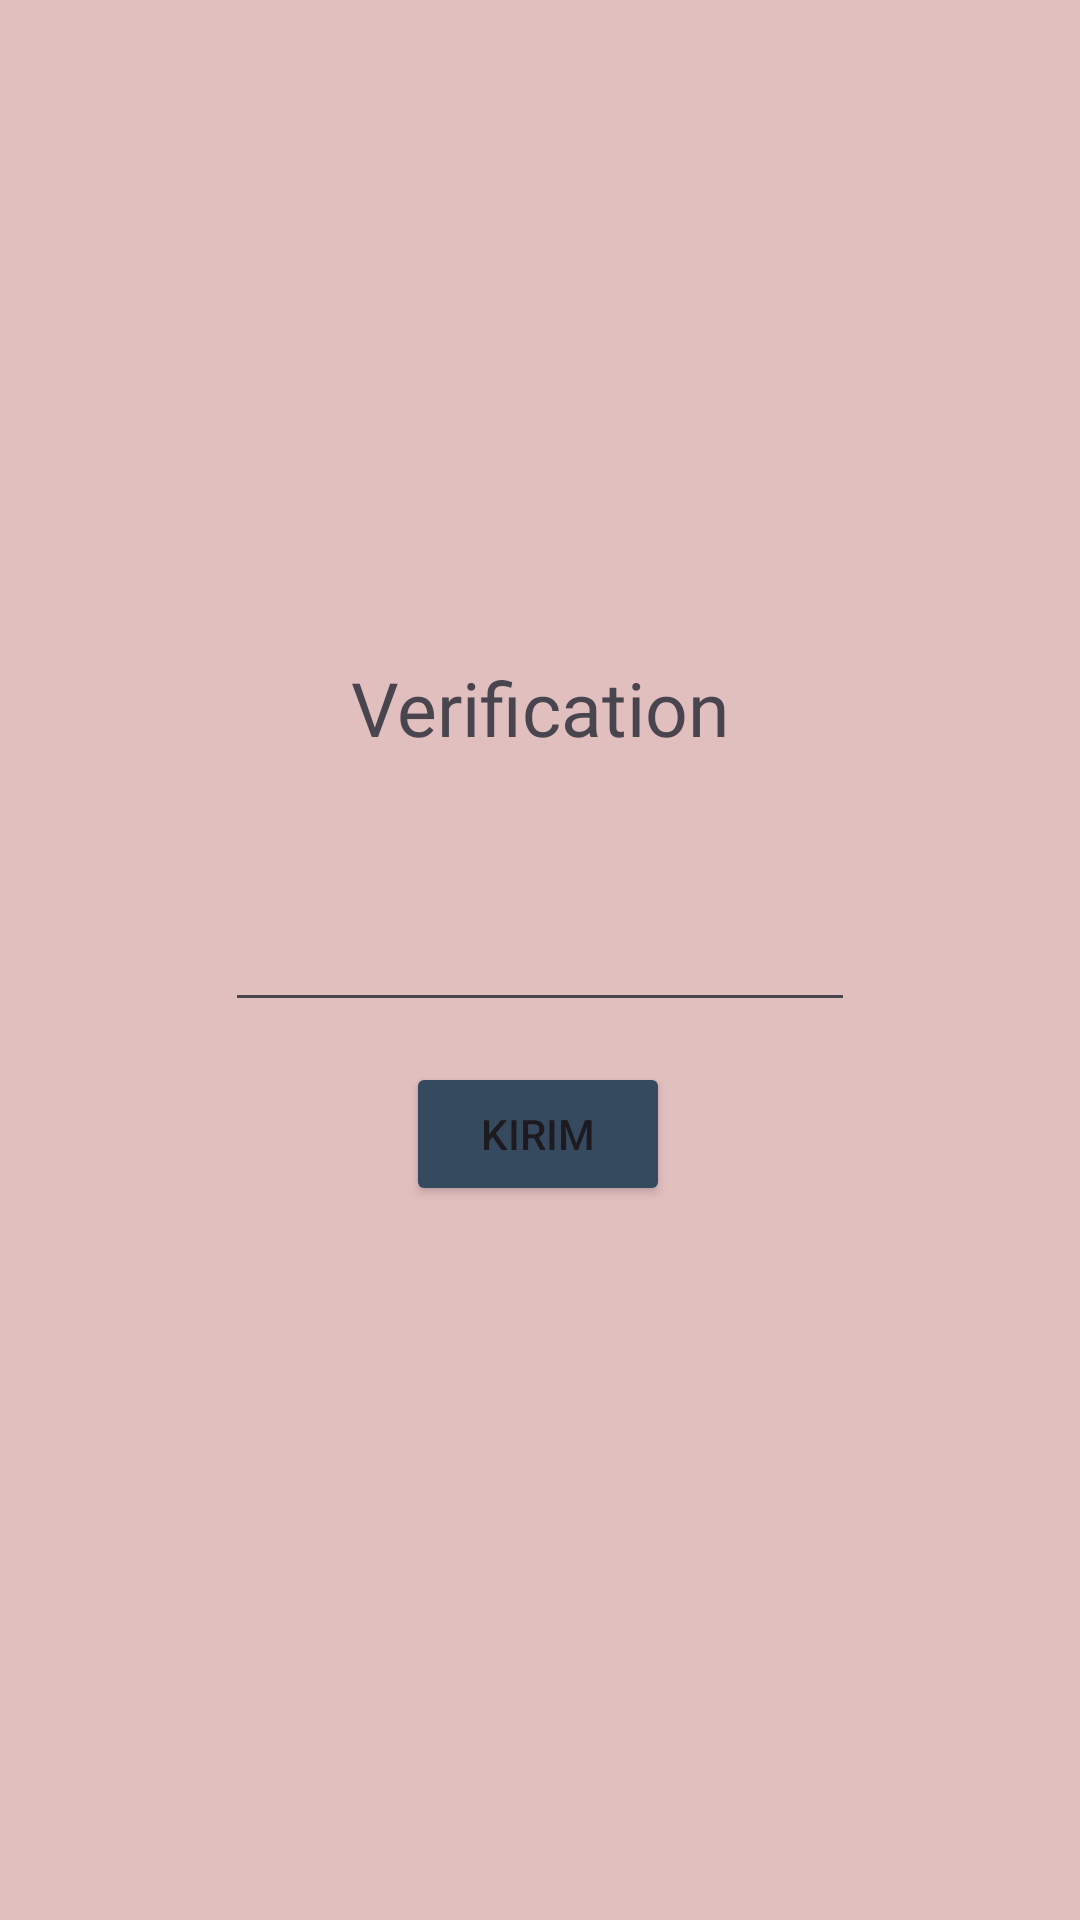

Write the Android layout XML for this screen, with the resource values it uses.
<!-- AndroidManifest.xml: application theme Theme.Vania3tie -->
<!-- res/layout/activity_third.xml -->
<?xml version="1.0" encoding="utf-8"?>
<androidx.constraintlayout.widget.ConstraintLayout xmlns:android="http://schemas.android.com/apk/res/android"
    xmlns:app="http://schemas.android.com/apk/res-auto"
    xmlns:tools="http://schemas.android.com/tools"
    android:id="@+id/main"
    android:layout_width="match_parent"
    android:layout_height="match_parent"
    android:background="#E2BFBF"
    tools:context=".HomeFragment.pertemuan3.ThirdActivity">

    <Button
        android:id="@+id/btnKirim"
        android:layout_width="wrap_content"
        android:layout_height="wrap_content"
        android:backgroundTint="@color/abu_gelap"
        android:text="Kirim"
        app:layout_constraintBottom_toBottomOf="parent"
        app:layout_constraintEnd_toEndOf="parent"
        app:layout_constraintHorizontal_bias="0.498"
        app:layout_constraintStart_toStartOf="parent"
        app:layout_constraintTop_toTopOf="parent"
        app:layout_constraintVertical_bias="0.598" />

    <EditText
        android:id="@+id/inputNoTujuan"
        android:layout_width="wrap_content"
        android:layout_height="wrap_content"
        android:ems="10"
        android:inputType="phone"
        app:layout_constraintBottom_toBottomOf="parent"
        app:layout_constraintEnd_toEndOf="parent"
        app:layout_constraintStart_toStartOf="parent"
        app:layout_constraintTop_toTopOf="parent" />

    <ImageView
        android:id="@+id/imageView"
        android:layout_width="158dp"
        android:layout_height="161dp"
        app:layout_constraintBottom_toBottomOf="parent"
        app:layout_constraintEnd_toEndOf="parent"
        app:layout_constraintHorizontal_bias="0.498"
        app:layout_constraintStart_toStartOf="parent"
        app:layout_constraintTop_toTopOf="parent"
        app:layout_constraintVertical_bias="0.126"
        app:srcCompat="@drawable/phone" />

    <TextView
        android:id="@+id/textVerif"
        android:layout_width="wrap_content"
        android:layout_height="wrap_content"
        android:fontFamily="@font/faustina_variablefont_wght"
        android:text="@string/verif"
        android:textSize="25sp"
        app:layout_constraintBottom_toBottomOf="parent"
        app:layout_constraintEnd_toEndOf="parent"
        app:layout_constraintStart_toStartOf="parent"
        app:layout_constraintTop_toTopOf="parent"
        app:layout_constraintVertical_bias="0.361" />

</androidx.constraintlayout.widget.ConstraintLayout>
<!-- resources referenced by this layout -->
<resources>
  <color name="abu_gelap">#364A5F</color>
  <string name="verif">Verification</string>
  <style name="Theme.Vania3tie" parent="Base.Theme.Vania3tie" />
  <style name="Base.Theme.Vania3tie" parent="Theme.Material3.DayNight.NoActionBar">
          
          
      </style>
</resources>
